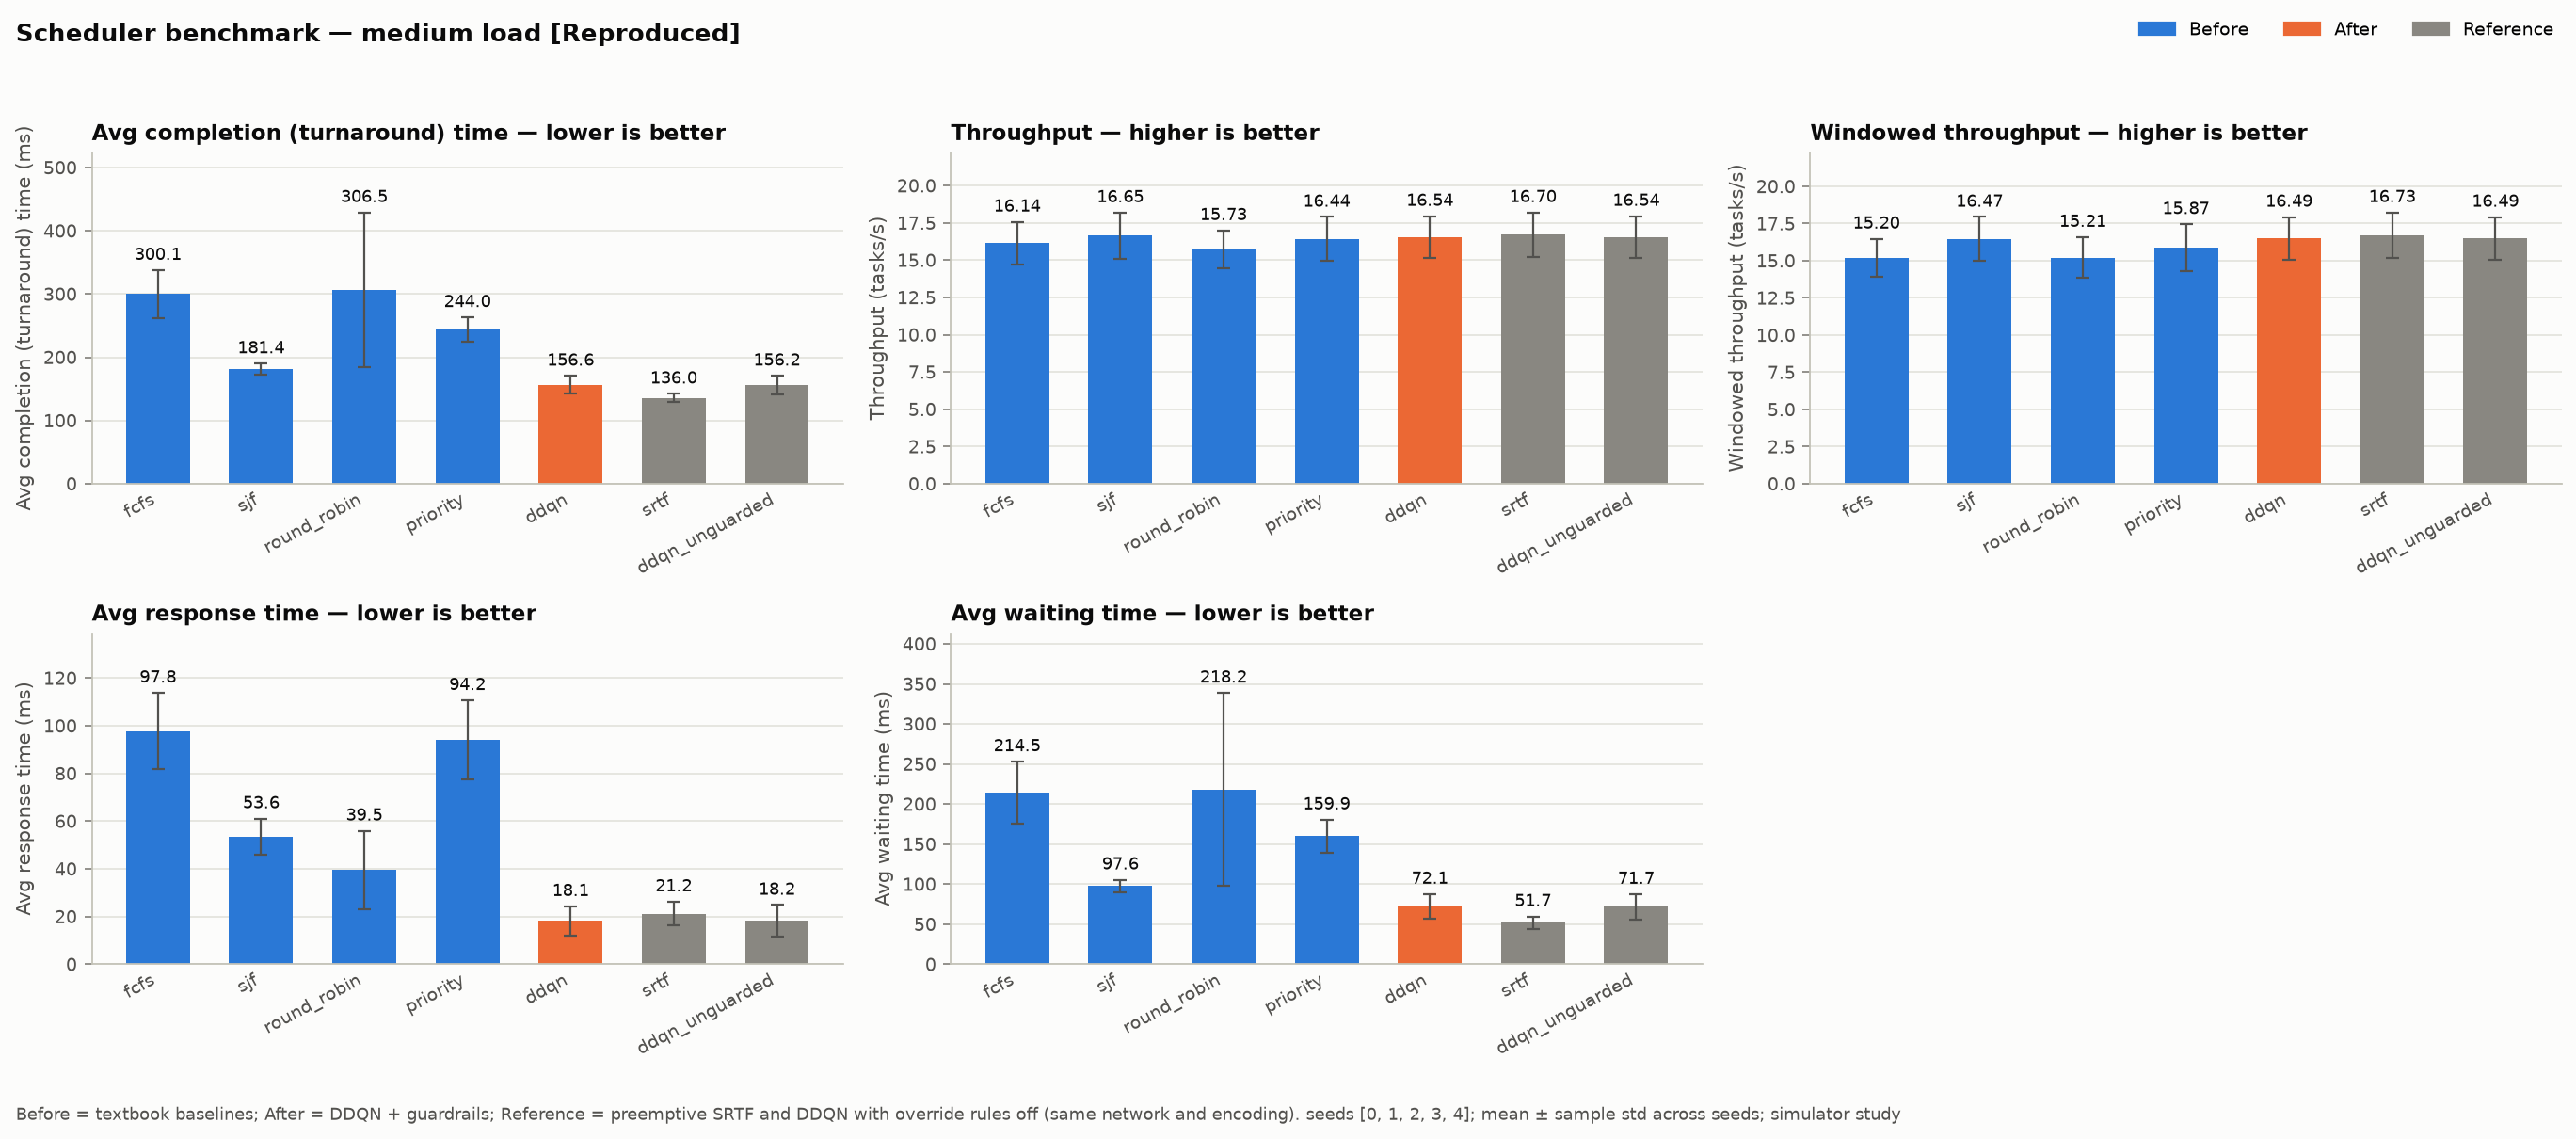

Data behind this chart, as committed beside it:
load_profile, method, role, metric, unit, mean, std, n_seeds
medium, fcfs, before, avg_turnaround_ms, ms, 300.1, 37.74, 5
medium, sjf, before, avg_turnaround_ms, ms, 181.4, 8.689, 5
medium, round_robin, before, avg_turnaround_ms, ms, 306.5, 122.6, 5
medium, priority, before, avg_turnaround_ms, ms, 244, 19.14, 5
medium, ddqn, after, avg_turnaround_ms, ms, 156.6, 14, 5
medium, srtf, reference, avg_turnaround_ms, ms, 136, 6.307, 5
medium, ddqn_unguarded, reference, avg_turnaround_ms, ms, 156.2, 14.43, 5
medium, fcfs, before, throughput_tasks_per_s, tasks/s, 16.14, 1.428, 5
medium, sjf, before, throughput_tasks_per_s, tasks/s, 16.65, 1.547, 5
medium, round_robin, before, throughput_tasks_per_s, tasks/s, 15.73, 1.261, 5
medium, priority, before, throughput_tasks_per_s, tasks/s, 16.44, 1.457, 5
medium, ddqn, after, throughput_tasks_per_s, tasks/s, 16.54, 1.416, 5
medium, srtf, reference, throughput_tasks_per_s, tasks/s, 16.7, 1.497, 5
medium, ddqn_unguarded, reference, throughput_tasks_per_s, tasks/s, 16.54, 1.416, 5
medium, fcfs, before, windowed_throughput_tasks_per_s, tasks/s, 15.2, 1.273, 5
medium, sjf, before, windowed_throughput_tasks_per_s, tasks/s, 16.47, 1.469, 5
medium, round_robin, before, windowed_throughput_tasks_per_s, tasks/s, 15.21, 1.375, 5
medium, priority, before, windowed_throughput_tasks_per_s, tasks/s, 15.87, 1.576, 5
medium, ddqn, after, windowed_throughput_tasks_per_s, tasks/s, 16.49, 1.449, 5
medium, srtf, reference, windowed_throughput_tasks_per_s, tasks/s, 16.73, 1.515, 5
medium, ddqn_unguarded, reference, windowed_throughput_tasks_per_s, tasks/s, 16.49, 1.449, 5
medium, fcfs, before, avg_response_ms, ms, 97.83, 15.97, 5
medium, sjf, before, avg_response_ms, ms, 53.56, 7.533, 5
medium, round_robin, before, avg_response_ms, ms, 39.49, 16.46, 5
medium, priority, before, avg_response_ms, ms, 94.17, 16.51, 5
medium, ddqn, after, avg_response_ms, ms, 18.11, 6.174, 5
medium, srtf, reference, avg_response_ms, ms, 21.24, 4.996, 5
medium, ddqn_unguarded, reference, avg_response_ms, ms, 18.16, 6.663, 5
medium, fcfs, before, avg_waiting_ms, ms, 214.5, 38.52, 5
medium, sjf, before, avg_waiting_ms, ms, 97.57, 7.996, 5
medium, round_robin, before, avg_waiting_ms, ms, 218.2, 120.5, 5
medium, priority, before, avg_waiting_ms, ms, 159.9, 20.52, 5
medium, ddqn, after, avg_waiting_ms, ms, 72.05, 15.57, 5
medium, srtf, reference, avg_waiting_ms, ms, 51.73, 7.883, 5
medium, ddqn_unguarded, reference, avg_waiting_ms, ms, 71.73, 15.8, 5
